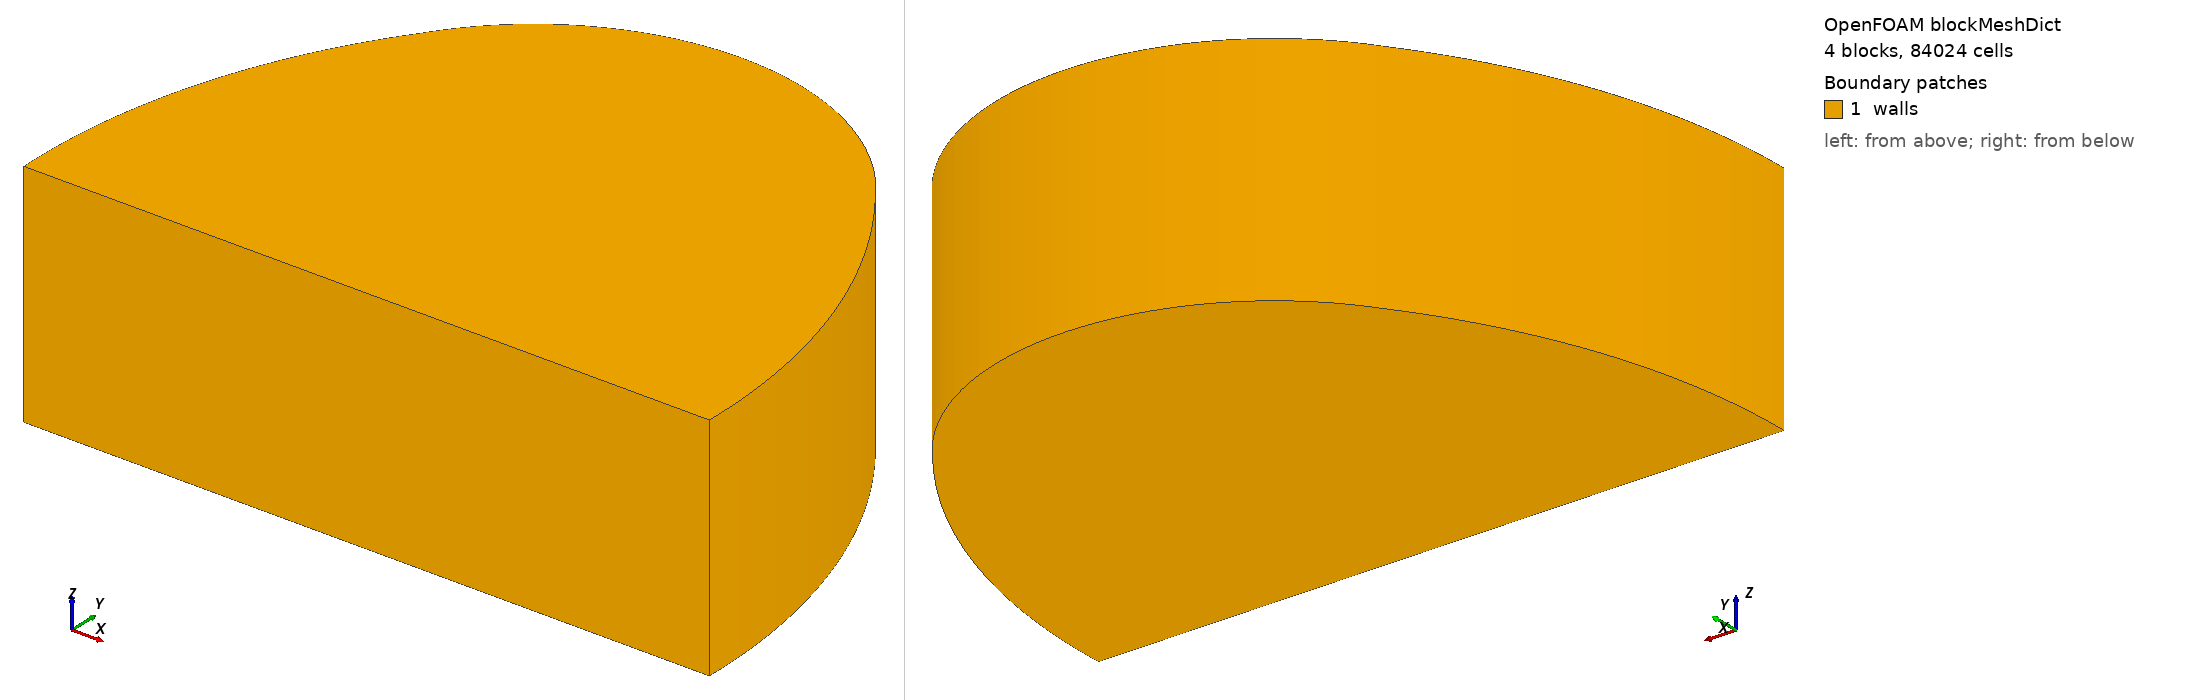

OpenFOAM case: the mesh blockMesh builds from blockMeshDict, 4 block(s), 84024 cells. Boundary patches (legend numbers): 1 walls. Left view from above one corner, right view from below the opposite corner. Boundary conditions: 9 field file(s) under 0/ or 0.orig/; 1 of 1 drawn patches have an entry in a shipped field file.

=== system/blockMeshDict ===
/*--------------------------------*- C++ -*----------------------------------*\
| =========                 |                                                 |
| \\      /  F ield         | OpenFOAM: The Open Source CFD Toolbox           |
|  \\    /   O peration     | Version:  v2512                                 |
|   \\  /    A nd           | Website:  www.openfoam.com                      |
|    \\/     M anipulation  |                                                 |
\*---------------------------------------------------------------------------*/
FoamFile
{
    version     2.0;
    format      ascii;
    class       dictionary;
    object      blockMeshDict;
}
// * * * * * * * * * * * * * * * * * * * * * * * * * * * * * * * * * * * * * //
//
//  9F 스마트팜 공간 — 반타원 평면 (2026-08-31, rev2 : O-그리드)
//
//  실측:  평평한 벽(현) 8.0 m  /  깊이 5.7 m  /  천장고 2.7 m
//         평면 = 반타원 (반장축 a=4.0 = 평평한 벽 방향, 반단축 b=5.7 = 깊이)
//
//  좌표계:  x = 평평한 벽을 따라  (-4.0 ~ +4.0)
//           y = 평평한 벽에서 안쪽으로  (0 = 평평한 벽, 5.7 = 곡면 꼭대기)
//           z = 높이  (0 = 바닥, 2.7 = 천장)
//
//  바닥면적 pi*a*b/2 = 35.81 m2      체적 96.70 m3
//
//  ── rev1(3블록) 폐기 이유 ─────────────────────────────────────────────
//  rev1 은 정점(0,5.7) 을 블록 꼭짓점으로 삼아 상단 블록이 뾰족하게 모였다.
//  → 비직교성 max 80.9deg, 심한 비직교면 1026개
//  → 첫 PIMPLE 반복 안에서 에너지식이 발산, 온도·속도 연쇄 폭주로 계산 실패.
//  rev2 는 O-그리드(butterfly) 로 바꿔 정점을 "호의 중간점"으로 보낸다.
//  뾰족한 모서리가 사라지고, 판넬이 균일 격자 블록 안에 통째로 들어간다.
//
//  ── rev2 블록 구성 (4블록 + arc 에지) ────────────────────────────────
//
//     y=5.7                 (정점 = 호의 중간, 꼭짓점 아님)
//                     ___----------____
//              7 ___--                 --___ 6        P1/P2 (t=48.5deg)
//     y=2.9      4 ────────[ 내부 ]──────── 5
//                 │  [좌]              [우] │
//     y=0    0 ─── 1 ──────────────────── 2 ─── 3     평평한 벽
//          -4.0  -1.8                    1.8   4.0
//
//     내부 블록  x ±1.8, y 0~2.9 → 100 mm 균일 격자.
//     에어컨 판넬(x ±0.475, y 1.525~2.475)이 여기 통째로 들어가므로
//     취출구 4개가 대칭으로 잡힌다.
//
//  셀:  내부 36x29 + 우 22x29 + 좌 22x29 + 상 36x22, 모두 x27 = 84,024 (평균 105 mm)
//
//  ※ 원본 튜토리얼(4 x 3 x 1.6 직육면체)은 blockMeshDict.tutorial-backup
//
// * * * * * * * * * * * * * * * * * * * * * * * * * * * * * * * * * * * * * //

scale   1;

vertices
(
    // ---- 바닥 (z = 0) ----
    (-4.0000  0.0000  0.0)      //  0  평평한 벽 왼쪽 끝
    (-1.8000  0.0000  0.0)      //  1  내부 블록 왼쪽 아래
    ( 1.8000  0.0000  0.0)      //  2  내부 블록 오른쪽 아래
    ( 4.0000  0.0000  0.0)      //  3  평평한 벽 오른쪽 끝
    (-1.8000  2.9000  0.0)      //  4  내부 블록 왼쪽 위
    ( 1.8000  2.9000  0.0)      //  5  내부 블록 오른쪽 위
    ( 2.6501  4.2696  0.0)      //  6  곡면 위 P1 (t=48.508deg)
    (-2.6501  4.2696  0.0)      //  7  곡면 위 P2

    // ---- 천장 (z = 2.7) ----
    (-4.0000  0.0000  2.7)      //  8
    (-1.8000  0.0000  2.7)      //  9
    ( 1.8000  0.0000  2.7)      // 10
    ( 4.0000  0.0000  2.7)      // 11
    (-1.8000  2.9000  2.7)      // 12
    ( 1.8000  2.9000  2.7)      // 13
    ( 2.6501  4.2696  2.7)      // 14
    (-2.6501  4.2696  2.7)      // 15
);

blocks
(
    // 내부 블록 (판넬이 여기 들어감) : 1-2-5-4
    hex ( 1  2  5  4   9 10 13 12) (36 29 27) simpleGrading (1 1 1)

    // 우측 블록 : 2-3-6-5
    hex ( 2  3  6  5  10 11 14 13) (22 29 27) simpleGrading (1 1 1)

    // 좌측 블록 : 0-1-4-7
    hex ( 0  1  4  7   8  9 12 15) (22 29 27) simpleGrading (1 1 1)

    // 상단 블록 : 4-5-6-7   (정점은 6->7 호의 중간)
    hex ( 4  5  6  7  12 13 14 15) (36 22 27) simpleGrading (1 1 1)
);

edges
(
    // ---- 바닥 반타원 호 ----
    arc  3  6 ( 3.6469  2.3415  0.0)      // t = 24.254 deg
    arc  6  7 ( 0.0000  5.7000  0.0)      // t = 90 deg  (= 곡면 정점)
    arc  7  0 (-3.6469  2.3415  0.0)      // t = 155.746 deg

    // ---- 천장 반타원 호 (동일) ----
    arc 11 14 ( 3.6469  2.3415  2.7)
    arc 14 15 ( 0.0000  5.7000  2.7)
    arc 15  8 (-3.6469  2.3415  2.7)
);

// 모든 경계면을 일단 walls 로. 취출구·흡입구는 topoSet + createPatch 로 잘라낸다.
defaultPatch
{
    name    walls;
    type    wall;
}

boundary
(
);

// ************************************************************************* //


=== 0.orig/DR ===
/*--------------------------------*- C++ -*----------------------------------*\
| =========                 |                                                 |
| \\      /  F ield         | OpenFOAM: The Open Source CFD Toolbox           |
|  \\    /   O peration     | Version:  v2512                                 |
|   \\  /    A nd           | Website:  www.openfoam.com                      |
|    \\/     M anipulation  |                                                 |
\*---------------------------------------------------------------------------*/
FoamFile
{
    version     2.0;
    format      ascii;
    class       volScalarField;
    object      DR;
}
// * * * * * * * * * * * * * * * * * * * * * * * * * * * * * * * * * * * * * //

dimensions      [0 0 0 0 0 0 0];

internalField   uniform 0;

boundaryField
{
    walls
    {
        type            calculated;
        value           uniform 0;
    }
    inletXp
    {
        type            calculated;
        value           uniform 16.61;
    }

    inletXm
    {
        type            calculated;
        value           uniform 16.61;
    }

    inletYp
    {
        type            calculated;
        value           uniform 16.61;
    }

    inletYm
    {
        type            calculated;
        value           uniform 16.61;
    }
    return
    {
        type            calculated;
        value           uniform 0;
    }
}


// ************************************************************************* //


=== 0.orig/PMV ===
/*--------------------------------*- C++ -*----------------------------------*\
| =========                 |                                                 |
| \\      /  F ield         | OpenFOAM: The Open Source CFD Toolbox           |
|  \\    /   O peration     | Version:  v2512                                 |
|   \\  /    A nd           | Website:  www.openfoam.com                      |
|    \\/     M anipulation  |                                                 |
\*---------------------------------------------------------------------------*/
FoamFile
{
    version     2.0;
    format      ascii;
    class       volScalarField;
    object      PMV;
}
// * * * * * * * * * * * * * * * * * * * * * * * * * * * * * * * * * * * * * //

dimensions      [0 0 0 0 0 0 0];

internalField   uniform 1.40936;

boundaryField
{
    walls
    {
        type            calculated;
        value           uniform 1.40936;
    }

    inletXp
    {
        type            calculated;
        value           uniform -1.18438;
    }

    inletXm
    {
        type            calculated;
        value           uniform -1.18438;
    }

    inletYp
    {
        type            calculated;
        value           uniform -1.18438;
    }

    inletYm
    {
        type            calculated;
        value           uniform -1.18438;
    }

    return
    {
        type            calculated;
        value           uniform 1.40936;
    }
}


// ************************************************************************* //


=== 0.orig/PPD ===
/*--------------------------------*- C++ -*----------------------------------*\
| =========                 |                                                 |
| \\      /  F ield         | OpenFOAM: The Open Source CFD Toolbox           |
|  \\    /   O peration     | Version:  v2512                                 |
|   \\  /    A nd           | Website:  www.openfoam.com                      |
|    \\/     M anipulation  |                                                 |
\*---------------------------------------------------------------------------*/
FoamFile
{
    version     2.0;
    format      ascii;
    class       volScalarField;
    object      PPD;
}
// * * * * * * * * * * * * * * * * * * * * * * * * * * * * * * * * * * * * * //

dimensions      [0 0 0 0 0 0 0];

internalField   uniform 46.0115;

boundaryField
{
    walls
    {
        type            calculated;
        value           uniform 46.0115;
    }

    inletXp
    {
        type            calculated;
        value           uniform 34.4876;
    }

    inletXm
    {
        type            calculated;
        value           uniform 34.4876;
    }

    inletYp
    {
        type            calculated;
        value           uniform 34.4876;
    }

    inletYm
    {
        type            calculated;
        value           uniform 34.4876;
    }

    return
    {
        type            calculated;
        value           uniform 46.0115;
    }
}


// ************************************************************************* //


=== 0.orig/T ===
/*--------------------------------*- C++ -*----------------------------------*\
| =========                 |                                                 |
| \\      /  F ield         | OpenFOAM: The Open Source CFD Toolbox           |
|  \\    /   O peration     | Version:  v2512                                 |
|   \\  /    A nd           | Website:  www.openfoam.com                      |
|    \\/     M anipulation  |                                                 |
\*---------------------------------------------------------------------------*/
FoamFile
{
    version     2.0;
    format      ascii;
    class       volScalarField;
    object      T;
}
// * * * * * * * * * * * * * * * * * * * * * * * * * * * * * * * * * * * * * //

dimensions      [0 0 0 1 0 0 0];

internalField   uniform 302;

boundaryField
{
    walls
    {
        type            fixedValue;
        value           $internalField;
    }

    inletXp
    {
        type            fixedValue;
        value           uniform 289.5;
    }

    inletXm
    {
        type            fixedValue;
        value           uniform 289.5;
    }

    inletYp
    {
        type            fixedValue;
        value           uniform 289.5;
    }

    inletYm
    {
        type            fixedValue;
        value           uniform 289.5;
    }

    return
    {
        type            zeroGradient;
    }
}


// ************************************************************************* //


=== 0.orig/U ===
/*--------------------------------*- C++ -*----------------------------------*\
| =========                 |                                                 |
| \\      /  F ield         | OpenFOAM: The Open Source CFD Toolbox           |
|  \\    /   O peration     | Version:  v2512                                 |
|   \\  /    A nd           | Website:  www.openfoam.com                      |
|    \\/     M anipulation  |                                                 |
\*---------------------------------------------------------------------------*/
FoamFile
{
    version     2.0;
    format      ascii;
    class       volVectorField;
    object      U;
}
// * * * * * * * * * * * * * * * * * * * * * * * * * * * * * * * * * * * * * //

dimensions      [0 1 -1 0 0 0 0];

internalField   uniform (0 0 0);

boundaryField
{
    walls
    {
        type            noSlip;
    }

    inletXp
    {
        // 유량 지정: 격자 해상도와 무관하게 슬롯당 25/4 CMM 을 정확히 공급
        // (실제 패치 면적으로 OpenFOAM 이 속도를 자동 계산. 방향 = 패치 법선 = 아래)
        type            flowRateInletVelocity;
        volumetricFlowRate constant 0.104167;   // m3/s  (= 6.25 CMM)
        value           uniform (0 0 -3.47);
    }

    inletXm
    {
        // 유량 지정: 격자 해상도와 무관하게 슬롯당 25/4 CMM 을 정확히 공급
        // (실제 패치 면적으로 OpenFOAM 이 속도를 자동 계산. 방향 = 패치 법선 = 아래)
        type            flowRateInletVelocity;
        volumetricFlowRate constant 0.104167;   // m3/s  (= 6.25 CMM)
        value           uniform (0 0 -3.47);
    }

    inletYp
    {
        // 유량 지정: 격자 해상도와 무관하게 슬롯당 25/4 CMM 을 정확히 공급
        // (실제 패치 면적으로 OpenFOAM 이 속도를 자동 계산. 방향 = 패치 법선 = 아래)
        type            flowRateInletVelocity;
        volumetricFlowRate constant 0.104167;   // m3/s  (= 6.25 CMM)
        value           uniform (0 0 -3.47);
    }

    inletYm
    {
        // 유량 지정: 격자 해상도와 무관하게 슬롯당 25/4 CMM 을 정확히 공급
        // (실제 패치 면적으로 OpenFOAM 이 속도를 자동 계산. 방향 = 패치 법선 = 아래)
        type            flowRateInletVelocity;
        volumetricFlowRate constant 0.104167;   // m3/s  (= 6.25 CMM)
        value           uniform (0 0 -3.47);
    }

    return
    {
        type            pressureInletOutletVelocity;
        value           $internalField;
    }
}


// ************************************************************************* //


=== 0.orig/alphat ===
/*--------------------------------*- C++ -*----------------------------------*\
| =========                 |                                                 |
| \\      /  F ield         | OpenFOAM: The Open Source CFD Toolbox           |
|  \\    /   O peration     | Version:  v2512                                 |
|   \\  /    A nd           | Website:  www.openfoam.com                      |
|    \\/     M anipulation  |                                                 |
\*---------------------------------------------------------------------------*/
FoamFile
{
    version     2.0;
    format      ascii;
    class       volScalarField;
    object      alphat;
}
// * * * * * * * * * * * * * * * * * * * * * * * * * * * * * * * * * * * * * //

dimensions      [1 -1 -1 0 0 0 0];

internalField   uniform 0;

boundaryField
{
    walls
    {
        type            compressible::alphatJayatillekeWallFunction;
        Prt             0.85;
        value           $internalField;
    }

    inletXp
    {
        type            calculated;
        value           $internalField;
    }

    inletXm
    {
        type            calculated;
        value           $internalField;
    }

    inletYp
    {
        type            calculated;
        value           $internalField;
    }

    inletYm
    {
        type            calculated;
        value           $internalField;
    }

    return
    {
        type            calculated;
        value           $internalField;
    }
}


// ************************************************************************* //


=== 0.orig/epsilon ===
/*--------------------------------*- C++ -*----------------------------------*\
| =========                 |                                                 |
| \\      /  F ield         | OpenFOAM: The Open Source CFD Toolbox           |
|  \\    /   O peration     | Version:  v2512                                 |
|   \\  /    A nd           | Website:  www.openfoam.com                      |
|    \\/     M anipulation  |                                                 |
\*---------------------------------------------------------------------------*/
FoamFile
{
    version     2.0;
    format      ascii;
    class       volScalarField;
    object      epsilon;
}
// * * * * * * * * * * * * * * * * * * * * * * * * * * * * * * * * * * * * * //

dimensions      [0 2 -3 0 0 0 0];

internalField   uniform 0.262;

boundaryField
{
    walls
    {
        type            epsilonWallFunction;
        value           $internalField;
    }

    inletXp
    {
        type            turbulentMixingLengthDissipationRateInlet;
        mixingLength    0.0060;
        value           $internalField;
    }

    inletXm
    {
        type            turbulentMixingLengthDissipationRateInlet;
        mixingLength    0.0060;
        value           $internalField;
    }

    inletYp
    {
        type            turbulentMixingLengthDissipationRateInlet;
        mixingLength    0.0060;
        value           $internalField;
    }

    inletYm
    {
        type            turbulentMixingLengthDissipationRateInlet;
        mixingLength    0.0060;
        value           $internalField;
    }

    return
    {
        type            inletOutlet;
        inletValue      $internalField;
    }
}


// ************************************************************************* //


=== 0.orig/k ===
/*--------------------------------*- C++ -*----------------------------------*\
| =========                 |                                                 |
| \\      /  F ield         | OpenFOAM: The Open Source CFD Toolbox           |
|  \\    /   O peration     | Version:  v2512                                 |
|   \\  /    A nd           | Website:  www.openfoam.com                      |
|    \\/     M anipulation  |                                                 |
\*---------------------------------------------------------------------------*/
FoamFile
{
    version     2.0;
    format      ascii;
    class       volScalarField;
    object      k;
}
// * * * * * * * * * * * * * * * * * * * * * * * * * * * * * * * * * * * * * //

dimensions      [0 2 -2 0 0 0 0];

internalField   uniform 0.0452;

boundaryField
{
    walls
    {
        type            kqRWallFunction;
        value           $internalField;
    }

    inletXp
    {
        type            turbulentIntensityKineticEnergyInlet;
        intensity       0.05;
        value           $internalField;
    }

    inletXm
    {
        type            turbulentIntensityKineticEnergyInlet;
        intensity       0.05;
        value           $internalField;
    }

    inletYp
    {
        type            turbulentIntensityKineticEnergyInlet;
        intensity       0.05;
        value           $internalField;
    }

    inletYm
    {
        type            turbulentIntensityKineticEnergyInlet;
        intensity       0.05;
        value           $internalField;
    }

    return
    {
        type            inletOutlet;
        inletValue      $internalField;
    }
}


// ************************************************************************* //


=== 0.orig/p ===
/*--------------------------------*- C++ -*----------------------------------*\
| =========                 |                                                 |
| \\      /  F ield         | OpenFOAM: The Open Source CFD Toolbox           |
|  \\    /   O peration     | Version:  v2512                                 |
|   \\  /    A nd           | Website:  www.openfoam.com                      |
|    \\/     M anipulation  |                                                 |
\*---------------------------------------------------------------------------*/
FoamFile
{
    version     2.0;
    format      ascii;
    class       volScalarField;
    object      p;
}
// * * * * * * * * * * * * * * * * * * * * * * * * * * * * * * * * * * * * * //

dimensions      [1 -1 -2 0 0 0 0];

internalField   uniform 1e5;

boundaryField
{
    walls
    {
        type            calculated;
        value           $internalField;
    }

    inletXp
    {
        type            calculated;
        value           $internalField;
    }

    inletXm
    {
        type            calculated;
        value           $internalField;
    }

    inletYp
    {
        type            calculated;
        value           $internalField;
    }

    inletYm
    {
        type            calculated;
        value           $internalField;
    }

    return
    {
        type            calculated;
        value           $internalField;
    }
}


// ************************************************************************* //
